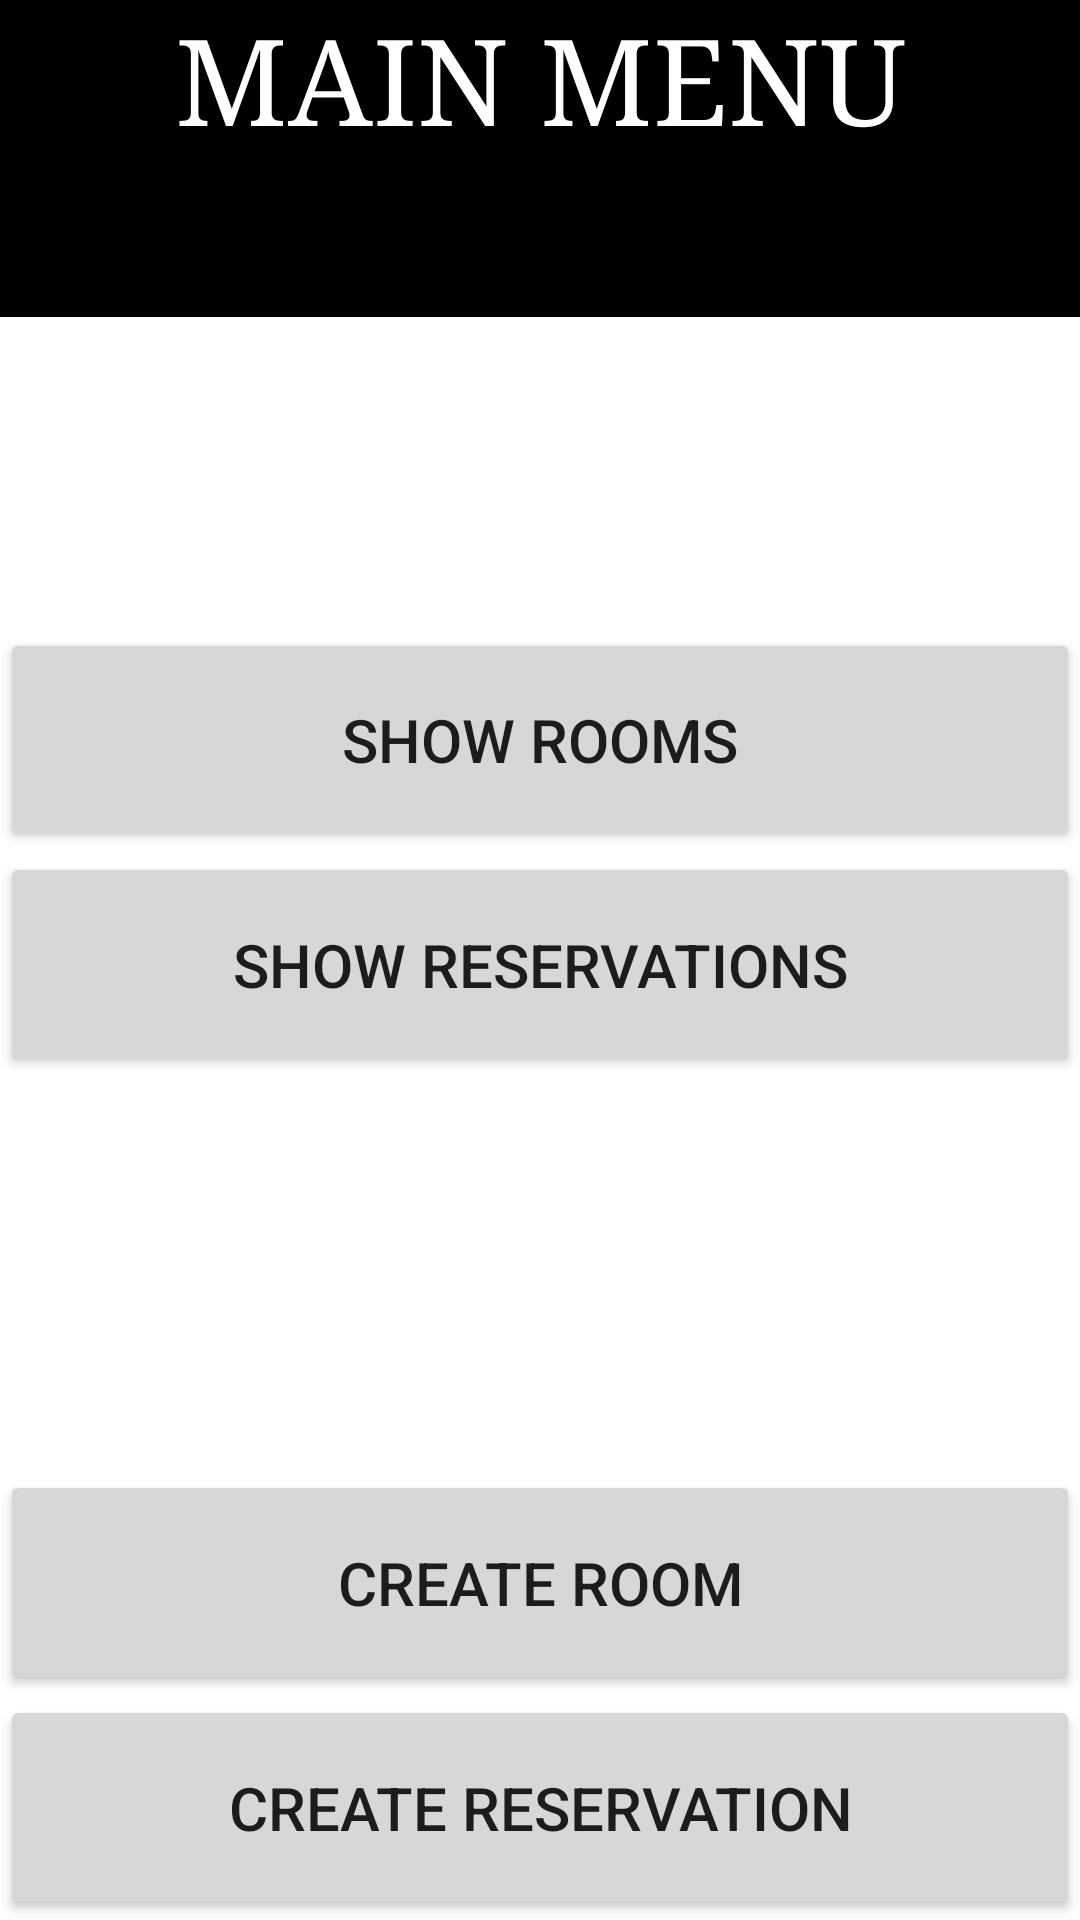

Reconstruct the res/layout file that produces this screen, plus the resources it refers to.
<!-- AndroidManifest.xml: application theme Theme.HotelRural -->
<!-- res/layout/main_menu.xml -->
<?xml version="1.0" encoding="utf-8"?>
<LinearLayout xmlns:android="http://schemas.android.com/apk/res/android"
    android:layout_width="match_parent"
    android:layout_height="match_parent"
    android:background="@color/white"
    android:orientation="vertical">

    <TextView
        android:layout_width="match_parent"
        android:layout_weight="2"
        android:layout_height="wrap_content"
        android:layout_gravity="center"
        android:textAlignment="center"
        android:textSize="40dp"
        android:textColor="@color/white"
        android:background="@color/black"
        android:typeface="serif"
        android:text="MAIN MENU">

    </TextView>

    <Space
        android:layout_width="wrap_content"
        android:layout_weight="2"
        android:layout_gravity="center"
        android:background="@color/white"
        android:layout_height="50dp">

    </Space>

    <LinearLayout
        android:layout_width="match_parent"
        android:layout_height="wrap_content"
        android:layout_gravity="center"
        android:layout_weight="2"
        android:orientation="vertical">

        <Button
            android:id="@+id/showRoom"
            android:layout_width="match_parent"
            android:layout_height="wrap_content"
            android:layout_gravity="center"
            android:layout_weight="1"
            android:text="SHOW ROOMS"
            android:textAlignment="center"
            android:textSize="20dp" />

        <Button
            android:id="@+id/showRes"
            android:layout_width="match_parent"
            android:layout_gravity="center"
            android:layout_height="wrap_content"
            android:layout_weight="1"
            android:text="SHOW RESERVATIONS"
            android:textAlignment="center"
            android:textSize="20dp" />

    </LinearLayout>

    <Space
        android:layout_width="wrap_content"
        android:layout_gravity="center"
        android:layout_weight="3"
        android:background="@color/white"
        android:layout_height="50dp">
    </Space>

    <LinearLayout
        android:layout_width="match_parent"
        android:layout_gravity="center"
        android:layout_height="wrap_content"
        android:layout_weight="2"
        android:orientation="vertical">

        <Button
            android:id="@+id/createRoom"
            android:layout_width="match_parent"
            android:layout_height="wrap_content"
            android:layout_gravity="center"
            android:text="CREATE ROOM"
            android:layout_weight="1"
            android:textAlignment="center"
            android:textSize="20dp" />

        <Button
            android:id="@+id/createRes"
            android:layout_width="match_parent"
            android:layout_gravity="center"
            android:layout_height="wrap_content"
            android:layout_weight="1"
            android:text="CREATE RESERVATION"
            android:textAlignment="center"
            android:textSize="20dp" />

    </LinearLayout>

</LinearLayout>
<!-- resources referenced by this layout -->
<resources>
  <style name="Theme.HotelRural" parent="Theme.MaterialComponents.DayNight.DarkActionBar">
          
          <item name="colorPrimary">@color/purple_500</item>
          <item name="colorPrimaryVariant">@color/purple_700</item>
          <item name="colorOnPrimary">@color/white</item>
          
          <item name="colorSecondary">@color/teal_200</item>
          <item name="colorSecondaryVariant">@color/teal_700</item>
          <item name="colorOnSecondary">@color/black</item>
          
          <item name="android:statusBarColor" tools:targetApi="l">?attr/colorPrimaryVariant</item>
          
      </style>
  <!-- not gathered from this repository: default colours our renderer supplied (Android Studio template values) -->
  <color name="purple_500">#FF6200EE</color>
  <color name="purple_700">#FF3700B3</color>
  <color name="teal_200">#FF03DAC5</color>
  <color name="teal_700">#FF018786</color>
  <color name="black">#FF000000</color>
  <color name="white">#FFFFFFFF</color>
</resources>
